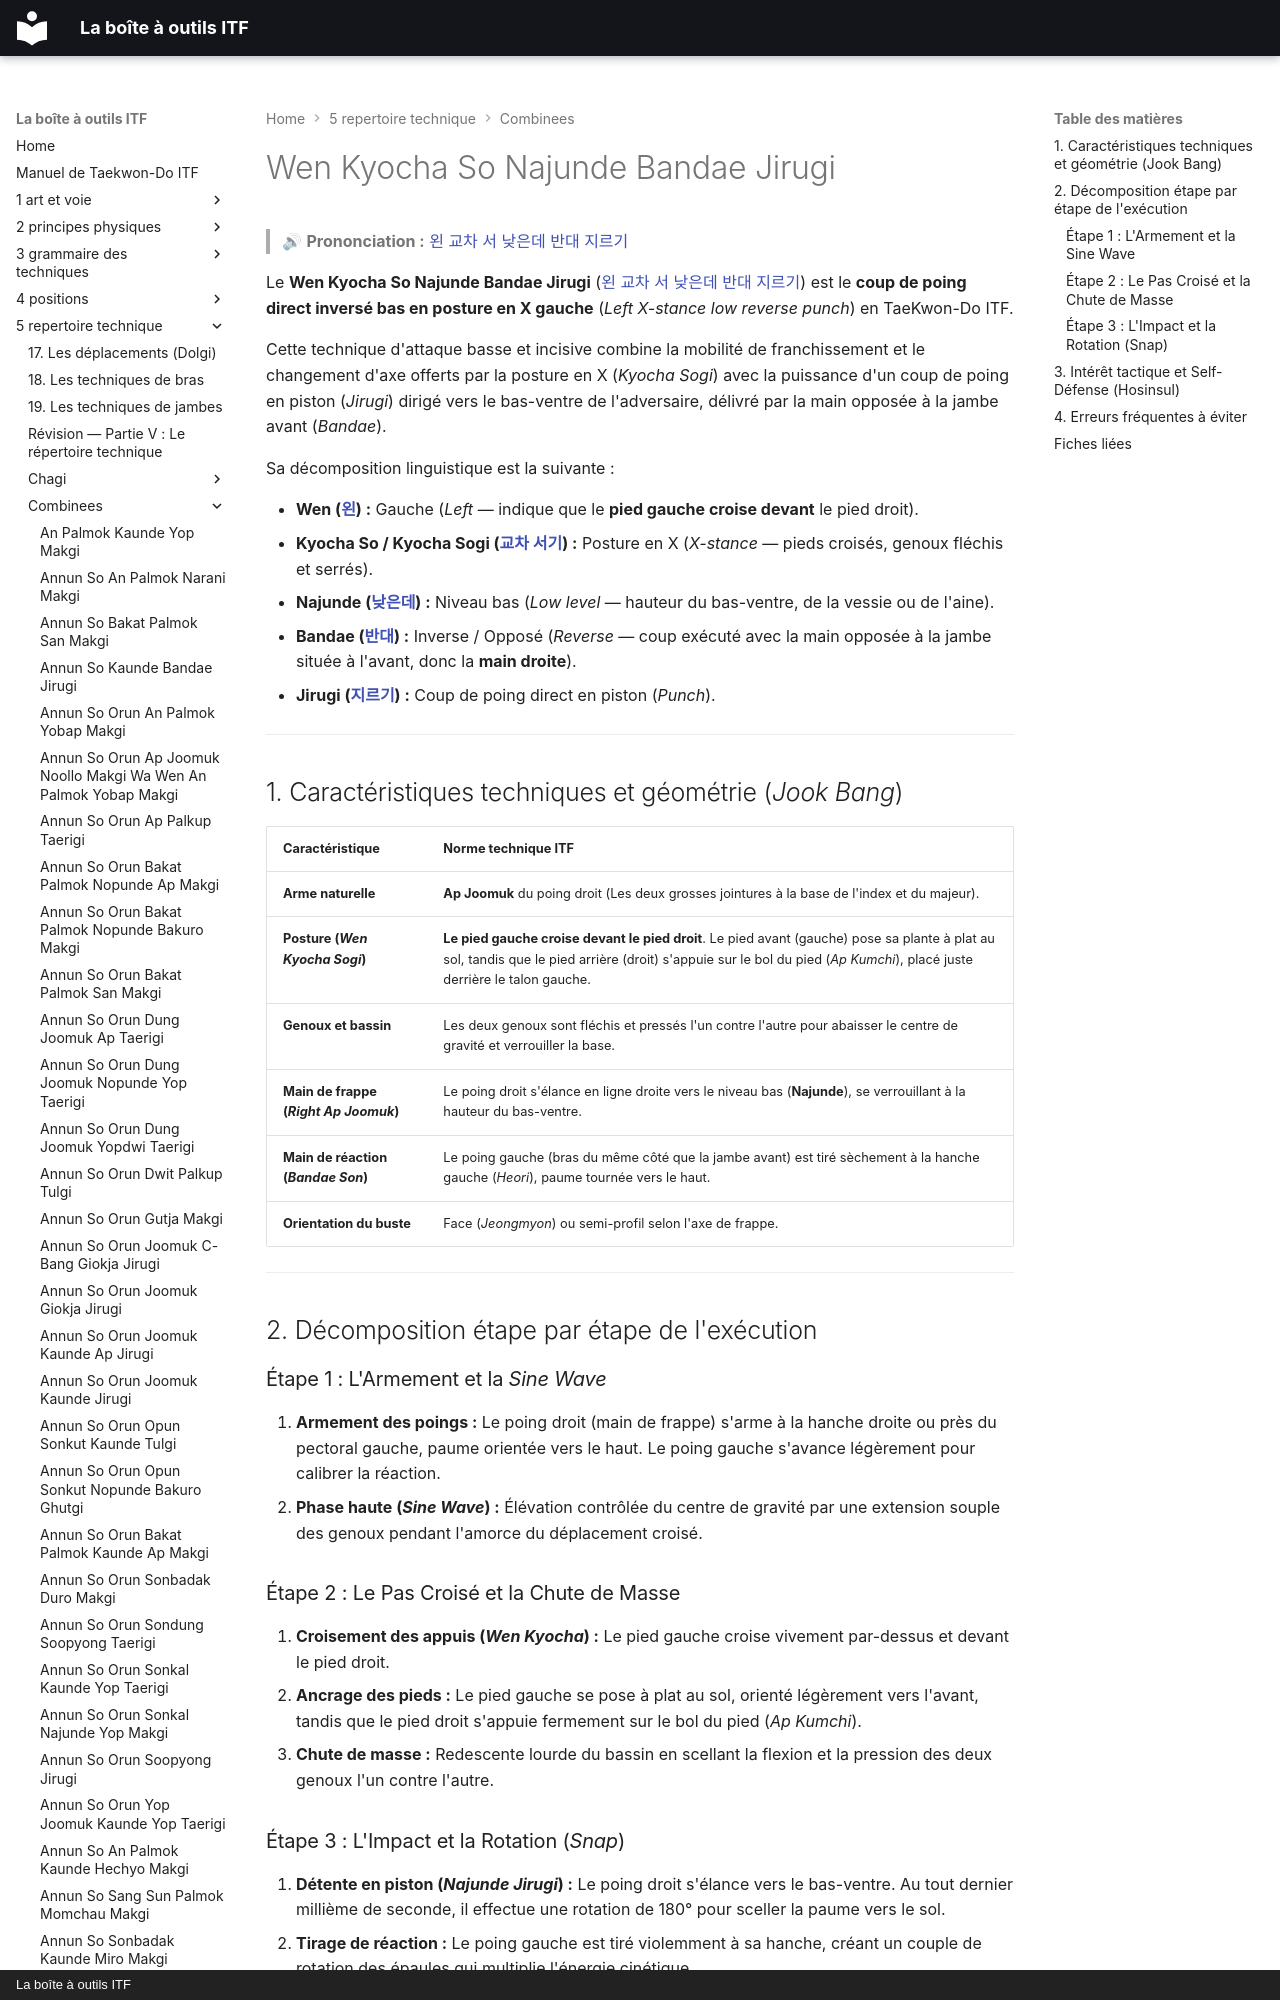

repository: yvmori1/La-boite-outils-ITF · page: 5-repertoire-technique/combinees/Wen-Kyocha-So-Najunde-Bandae-Jirugi/index.html · generator: mkdocs · copyright: La boîte à outils ITF

# Wen Kyocha So Najunde Bandae Jirugi

> 🔊 **Prononciation :** [왼 교차 서 낮은데 반대 지르기](../../audio/Techniques/Wen-Kyocha-So-Najunde-Bandae-Jirugi.m4a)

Le **Wen Kyocha So Najunde Bandae Jirugi** ([왼 교차 서 낮은데 반대 지르기](../../audio/Techniques/Wen-Kyocha-So-Najunde-Bandae-Jirugi.m4a)) est le **coup de poing direct inversé bas en posture en X gauche** (*Left X-stance low reverse punch*) en TaeKwon-Do ITF.

Cette technique d'attaque basse et incisive combine la mobilité de franchissement et le changement d'axe offerts par la posture en X (*Kyocha Sogi*) avec la puissance d'un coup de poing en piston (*Jirugi*) dirigé vers le bas-ventre de l'adversaire, délivré par la main opposée à la jambe avant (*Bandae*).

Sa décomposition linguistique est la suivante :
